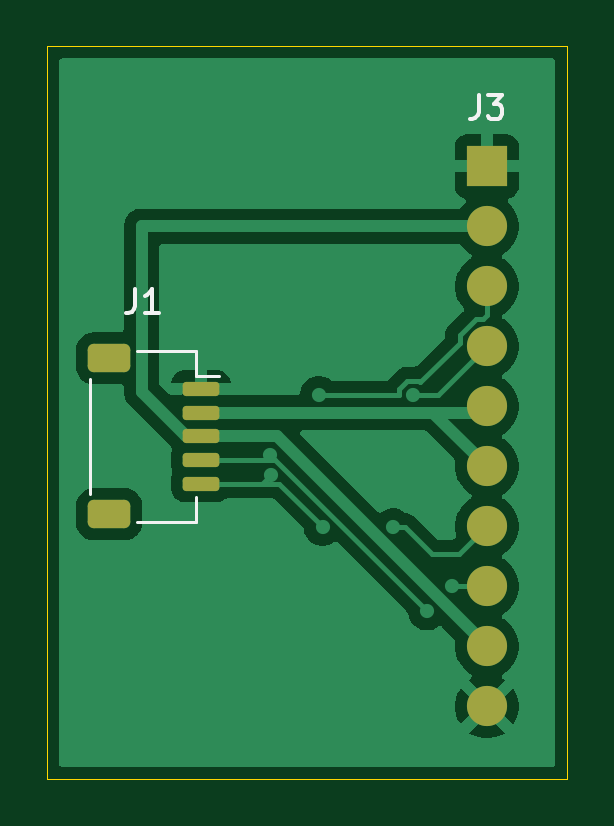
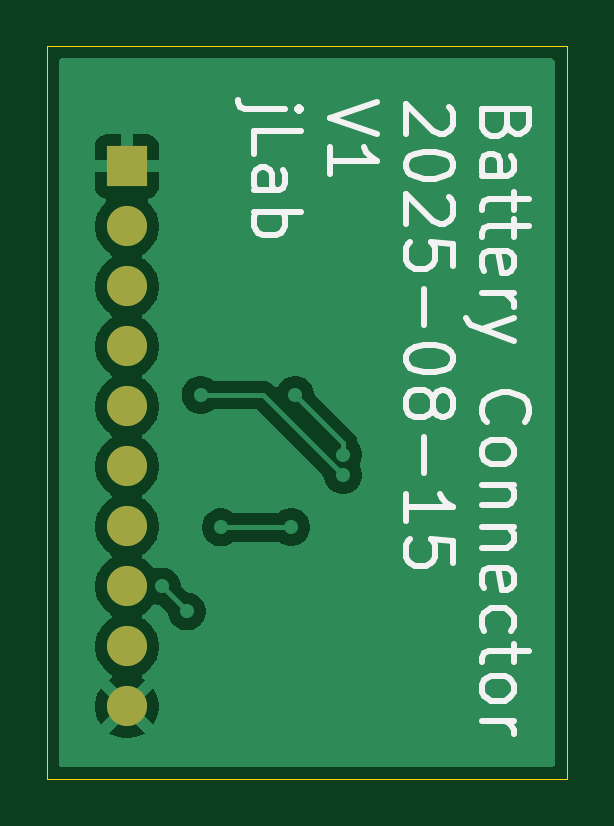
Circuit board: 9 layer files. Board 22.0 x 31.0 mm.
- bottom_copper: battery_connector-B_Cu.gbl (21153 bytes)
- bottom_mask: battery_connector-B_Mask.gbs (776 bytes)
- paste: battery_connector-B_Paste.gbp (494 bytes)
- bottom_silk: battery_connector-B_Silkscreen.gbo (15330 bytes)
- outline: battery_connector-Edge_Cuts.gm1 (640 bytes)
- top_copper: battery_connector-F_Cu.gtl (23014 bytes)
- top_mask: battery_connector-F_Mask.gts (1695 bytes)
- paste: battery_connector-F_Paste.gtp (1413 bytes)
- top_silk: battery_connector-F_Silkscreen.gto (3249 bytes)

=== bottom_copper: battery_connector-B_Cu.gbl (21153 bytes, source omitted) ===
=== bottom_mask: battery_connector-B_Mask.gbs ===
G04 #@! TF.GenerationSoftware,KiCad,Pcbnew,9.0.3*
G04 #@! TF.CreationDate,2025-08-26T18:11:45-07:00*
G04 #@! TF.ProjectId,battery_connector,62617474-6572-4795-9f63-6f6e6e656374,V1*
G04 #@! TF.SameCoordinates,Original*
G04 #@! TF.FileFunction,Soldermask,Bot*
G04 #@! TF.FilePolarity,Negative*
%FSLAX45Y45*%
G04 Gerber Fmt 4.5, Leading zero omitted, Abs format (unit mm)*
G04 Created by KiCad (PCBNEW 9.0.3) date 2025-08-26 18:11:45*
%MOMM*%
%LPD*%
G01*
G04 APERTURE LIST*
%ADD10R,1.700000X1.700000*%
%ADD11C,1.700000*%
G04 APERTURE END LIST*
D10*
X3361500Y-2757000D03*
D11*
X3361500Y-3011000D03*
X3361500Y-3265000D03*
X3361500Y-3519000D03*
X3361500Y-3773000D03*
X3361500Y-4027000D03*
X3361500Y-4281000D03*
X3361500Y-4535000D03*
X3361500Y-4789000D03*
X3361500Y-5043000D03*
M02*

=== paste: battery_connector-B_Paste.gbp ===
G04 #@! TF.GenerationSoftware,KiCad,Pcbnew,9.0.3*
G04 #@! TF.CreationDate,2025-08-26T18:11:45-07:00*
G04 #@! TF.ProjectId,battery_connector,62617474-6572-4795-9f63-6f6e6e656374,V1*
G04 #@! TF.SameCoordinates,Original*
G04 #@! TF.FileFunction,Paste,Bot*
G04 #@! TF.FilePolarity,Positive*
%FSLAX45Y45*%
G04 Gerber Fmt 4.5, Leading zero omitted, Abs format (unit mm)*
G04 Created by KiCad (PCBNEW 9.0.3) date 2025-08-26 18:11:45*
%MOMM*%
%LPD*%
G01*
G04 APERTURE LIST*
G04 APERTURE END LIST*
M02*

=== bottom_silk: battery_connector-B_Silkscreen.gbo (15330 bytes, source omitted) ===
=== outline: battery_connector-Edge_Cuts.gm1 ===
G04 #@! TF.GenerationSoftware,KiCad,Pcbnew,9.0.3*
G04 #@! TF.CreationDate,2025-08-26T18:11:45-07:00*
G04 #@! TF.ProjectId,battery_connector,62617474-6572-4795-9f63-6f6e6e656374,V1*
G04 #@! TF.SameCoordinates,Original*
G04 #@! TF.FileFunction,Profile,NP*
%FSLAX45Y45*%
G04 Gerber Fmt 4.5, Leading zero omitted, Abs format (unit mm)*
G04 Created by KiCad (PCBNEW 9.0.3) date 2025-08-26 18:11:45*
%MOMM*%
%LPD*%
G01*
G04 APERTURE LIST*
G04 #@! TA.AperFunction,Profile*
%ADD10C,0.050000*%
G04 #@! TD*
G04 APERTURE END LIST*
D10*
X1500000Y-2250000D02*
X3700000Y-2250000D01*
X3700000Y-5350000D01*
X1500000Y-5350000D01*
X1500000Y-2250000D01*
M02*

=== top_copper: battery_connector-F_Cu.gtl (23014 bytes, source omitted) ===
=== top_mask: battery_connector-F_Mask.gts (1695 bytes, source withheld) ===
=== paste: battery_connector-F_Paste.gtp (1413 bytes, source withheld) ===
=== top_silk: battery_connector-F_Silkscreen.gto (3249 bytes, source withheld) ===
